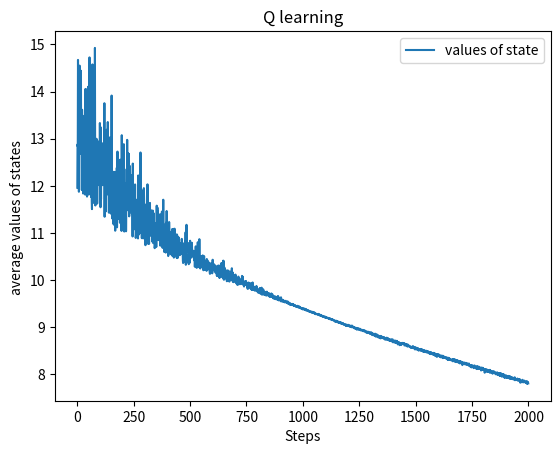

This figure's Python source:
#######################################################################
# Copyright (C)                                                       #
# 2016 - 2017 Shangtong Zhang([email redacted])           #
# 2016 Kenta Shimada([email redacted])                         #
# Permission given to modify the code as long as you keep this        #
# declaration at the top                                              #
#######################################################################

#############################
# [redacted]

#after modification, this correspond to the original baird's counter
#-example

###########################

from __future__ import print_function
import numpy as np
import matplotlib.pyplot as plt
from mpl_toolkits.mplot3d import Axes3D

# all states: state 0-5 are upper states
STATES = np.arange(0, 6)
# state 6 is lower state
LOWER_STATE = 5
# discount factor
DISCOUNT = 0.99

# each state is represented by a vector of length 6
FEATURE_SIZE = 7
FEATURES = np.zeros((len(STATES), FEATURE_SIZE))
# FEATURES[i,6] is w0 for state i
#FEATURES[i,0] is w1 for state i
for i in range(LOWER_STATE):
    FEATURES[i, i] = 2
    FEATURES[i, 6] = 1
FEATURES[LOWER_STATE, 5] = 1
FEATURES[LOWER_STATE, 6] = 2

# all possible actions
RED = 0
BLACK = 1
ACTIONS = [RED, BLACK]

# reward is always zero
REWARD = 0

# take @action at @state, return the new state
def takeAction(state, action):
    if action == BLACK:
        return LOWER_STATE
    return np.random.choice(STATES[: LOWER_STATE])

# target policy
def targetPolicy(state):
    return BLACK

# state distribution for the behavior policy
stateDistribution = np.ones(len(STATES)) / 6
stateDistributionMat = np.matrix(np.diag(stateDistribution))
# projection matrix for minimize MSVE
projectionMatrix = np.matrix(FEATURES) * \
                   np.linalg.pinv(np.matrix(FEATURES.T) * stateDistributionMat * np.matrix(FEATURES)) * \
                   np.matrix(FEATURES.T) * \
                   stateDistributionMat

# behavior policy
BEHAVIOR_BLACK_PROBABILITY = 1.0 / 6
def behaviorPolicy(state):
    if np.random.binomial(1, BEHAVIOR_BLACK_PROBABILITY) == 1:
        return BLACK
    return RED

""" this is my implementation, I think this is the Q learning
    note this only differ from the semiGradientOffPolicyTD()
    on the rho part
    this is quite converging down,which is good
    however, if this corresponds to the report,
    this should be going up
    like the semiGradientOffPolicyTD( so does that mean
     the author actually implemented  semiGradientOffPolicyTD() ?
     )
  """
def qlearning(state,theta,alpha):
    action = behaviorPolicy(state)
    nextState = takeAction(state,action)

    # delta=REWARD+DISCOUNT*np.dot(FEATURES[nextState, :], theta) -\
    # np.dot(FEATURES[state,:],theta)
    # theta +=alpha*delta*FEATURES[state,:]
    # if action == RED:
    #     rho = 0.0
    # else:
    #     rho = 1.0 / BEHAVIOR_BLACK_PROBABILITY
    rho=1
    delta = REWARD + DISCOUNT * np.dot(FEATURES[nextState, :], theta) - \
            np.dot(FEATURES[state, :], theta)
    delta *= rho * alpha
    # derivatives happen to be the same matrix due to the linearity
    theta += FEATURES[state, :] * delta

    return nextState
""" the ploting """
def qlearning_plot():
    # Initialize the theta

    temp=np.zeros(2000)
    for _ in range(10):
        theta = np.ones(FEATURE_SIZE)
        theta[6] = 10

        alpha = 0.01

        steps = 2000
        thetas = np.zeros((FEATURE_SIZE, steps))
        state = np.random.choice(STATES)
        states=np.zeros(2000)
        values=np.zeros(2000)
        for step in range(steps):
            state = qlearning(state, theta, alpha)
            thetas[:, step] = theta
            states[step]=state
            values[step]=np.dot(FEATURES[state,:],theta)
        temp+=values
    avg_val=temp/10.0
    global figureIndex
    plt.figure(figureIndex)
    figureIndex += 1
    # for i in range(FEATURE_SIZE):
    #     plt.plot(thetas[i, :], label='theta' + str(i + 1))
    plt.plot(avg_val,label="values of state")
    plt.xlabel('Steps')
    plt.ylabel('average values of states ')
    plt.title('Q learning')
    plt.legend()



# Semi-gradient off-policy temporal difference
# @state: current state
# @theta: weight for each component of the feature vector
# @alpha: step size
# @return: next state
def semiGradientOffPolicyTD(state, theta, alpha):
    action = behaviorPolicy(state)
    nextState = takeAction(state, action)
    # get the importance ratio
    if action == RED:
        rho = 0.0
    else:
        rho = 1.0 / BEHAVIOR_BLACK_PROBABILITY
    delta = REWARD + DISCOUNT * np.dot(FEATURES[nextState, :], theta) - \
            np.dot(FEATURES[state, :], theta)
    delta *= rho * alpha
    # derivatives happen to be the same matrix due to the linearity
    theta += FEATURES[state, :] * delta
    return nextState



# Figure 11.2(left), semi-gradient off-policy TD
def figure11_2_a():
    # Initialize the theta
    theta = np.ones(FEATURE_SIZE)
    theta[6] = 10

    alpha = 0.01

    steps = 1000
    thetas = np.zeros((FEATURE_SIZE, steps))
    state = np.random.choice(STATES)
    for step in range(steps):
        state = semiGradientOffPolicyTD(state, theta, alpha)
        thetas[:, step] = theta

    global figureIndex
    plt.figure(figureIndex)
    figureIndex += 1
    for i in range(FEATURE_SIZE):
        plt.plot(thetas[i, :], label='theta' + str(i + 1))
    plt.xlabel('Steps')
    plt.ylabel('Theta value')
    plt.title('semi-gradient off-policy TD')
    plt.legend()

# Semi-gradient DP
# @theta: weight for each component of the feature vector
# @alpha: step size
def semiGradientDP(theta, alpha):
    delta = 0.0
    # go through all the states
    for currentState in STATES:
        expectedReturn = 0.0
        # compute bellman error for each state
        for nextState in STATES:
            if nextState == LOWER_STATE:
                expectedReturn += REWARD + DISCOUNT * np.dot(theta, FEATURES[nextState, :])
        bellmanError = expectedReturn - np.dot(theta, FEATURES[currentState, :])
        # accumulate gradients
        delta += bellmanError * FEATURES[currentState, :]
    # derivatives happen to be the same matrix due to the linearity
    theta += alpha / len(STATES) * delta

# temporal difference with gradient correction
# @state: current state
# @theta: weight of each component of the feature vector
# @weight: auxiliary trace for gradient correction
# @alpha: step size of @theta
# @beta: step size of @weight
def TDC(state, theta, weight, alpha, beta):
    action = behaviorPolicy(state)
    nextState = takeAction(state, action)
    # get the importance ratio
    if action == RED:
        rho = 0.0
    else:
        rho = 1.0 / BEHAVIOR_BLACK_PROBABILITY
    delta = REWARD + DISCOUNT * np.dot(FEATURES[nextState, :], theta) - \
            np.dot(FEATURES[state, :], theta)
    theta += alpha * rho * (delta * FEATURES[state, :] - DISCOUNT * FEATURES[nextState, :] * np.dot(FEATURES[state, :], weight))
    weight += beta * rho * (delta - np.dot(FEATURES[state, :], weight)) * FEATURES[state, :]
    return nextState

# expected temporal difference with gradient correction
# @theta: weight of each component of the feature vector
# @weight: auxiliary trace for gradient correction
# @alpha: step size of @theta
# @beta: step size of @weight
def expectedTDC(theta, weight, alpha, beta):
    for currentState in STATES:
        # When computing expected update target, if next state is not lower state, importance ratio will be 0,
        # so we can safely ignore this case and assume next state is always lower state
        delta = REWARD + DISCOUNT * np.dot(FEATURES[LOWER_STATE, :], theta) - np.dot(FEATURES[currentState, :], theta)
        rho = 1 / BEHAVIOR_BLACK_PROBABILITY
        # Under behavior policy, state distribution is uniform, so the probability for each state is 1.0 / len(STATES)
        expectedUpdateTheta = 1.0 / len(STATES) * BEHAVIOR_BLACK_PROBABILITY * rho * (
            delta * FEATURES[currentState, :] - DISCOUNT * FEATURES[LOWER_STATE, :] * np.dot(weight, FEATURES[currentState, :]))
        theta += alpha * expectedUpdateTheta
        expectedUpdateWeight = 1.0 / len(STATES) * BEHAVIOR_BLACK_PROBABILITY * rho * (
            delta - np.dot(weight, FEATURES[currentState, :])) * FEATURES[currentState, :]
        weight += beta * expectedUpdateWeight

    # if *accumulate* expected update and actually apply update here, then it's synchronous
    # theta += alpha * expectedUpdateTheta
    # weight += beta * expectedUpdateWeight

# interest is 1 for every state
INTEREST = 1

# expected update of ETD
# @theta: weight of each component of the feature vector
# @emphasis: current emphasis
# @alpha: step size of @theta
# @return: expected next emphasis
def expectedEmphaticTD(theta, emphasis, alpha):
    # we perform synchronous update for both theta and emphasis
    expectedUpdate = 0
    expectedNextEmphasis = 0.0
    # go through all the states
    for state in STATES:
        # compute rho(t-1)
        if state == LOWER_STATE:
            rho = 1.0 / BEHAVIOR_BLACK_PROBABILITY
        else:
            rho = 0
        # update emphasis
        nextEmphasis = DISCOUNT * rho * emphasis + INTEREST
        expectedNextEmphasis += nextEmphasis
        # When computing expected update target, if next state is not lower state, importance ratio will be 0,
        # so we can safely ignore this case and assume next state is always lower state
        nextState = LOWER_STATE
        delta = REWARD + DISCOUNT * np.dot(FEATURES[nextState, :], theta) - np.dot(FEATURES[state, :], theta)
        expectedUpdate += 1.0 / len(STATES) * BEHAVIOR_BLACK_PROBABILITY * nextEmphasis * 1 / BEHAVIOR_BLACK_PROBABILITY * delta * FEATURES[state, :]
    theta += alpha * expectedUpdate
    return expectedNextEmphasis / len(STATES)

# compute RMSVE for a value function parameterized by @theta
# true value function is always 0 in this example
def computeRMSVE(theta):
    return np.sqrt(np.dot(np.power(np.dot(FEATURES, theta), 2), stateDistribution))

# compute RMSPBE for a value function parameterized by @theta
# true value function is always 0 in this example
def computeRMSPBE(theta):
    bellmanError = np.zeros(len(STATES))
    for state in STATES:
        for nextState in STATES:
            if nextState == LOWER_STATE:
                bellmanError[state] += REWARD + DISCOUNT * np.dot(theta, FEATURES[nextState, :]) - np.dot(theta, FEATURES[state, :])
    bellmanError = np.dot(np.asarray(projectionMatrix), bellmanError)
    return np.sqrt(np.dot(np.power(bellmanError, 2), stateDistribution))

figureIndex = 0

# Figure 11.2(right), semi-gradient DP
def figure11_2_b():
    # Initialize the theta
    theta = np.ones(FEATURE_SIZE)
    theta[6] = 10

    alpha = 0.01

    sweeps = 1000
    thetas = np.zeros((FEATURE_SIZE, sweeps))
    for sweep in range(sweeps):
        semiGradientDP(theta, alpha)
        thetas[:, sweep] = theta

    global figureIndex
    plt.figure(figureIndex)
    figureIndex += 1
    for i in range(FEATURE_SIZE):
        plt.plot(thetas[i, :], label='theta' + str(i + 1))
    plt.xlabel('Sweeps')
    plt.ylabel('Theta value')
    plt.title('semi-gradient DP')
    plt.legend()

# Figure 11.6(left), temporal difference with gradient correction
def figure11_6_a():
    # Initialize the theta
    theta = np.ones(FEATURE_SIZE)
    theta[6] = 10
    weight = np.zeros(FEATURE_SIZE)

    alpha = 0.005
    beta = 0.05

    steps = 1000
    thetas = np.zeros((FEATURE_SIZE, steps))
    RMSVE = np.zeros(steps)
    RMSPBE = np.zeros(steps)
    state = np.random.choice(STATES)
    for step in range(steps):
        state = TDC(state, theta, weight, alpha, beta)
        thetas[:, step] = theta
        RMSVE[step] = computeRMSVE(theta)
        RMSPBE[step] = computeRMSPBE(theta)

    global figureIndex
    plt.figure(figureIndex)
    figureIndex += 1
    for i in range(FEATURE_SIZE):
        plt.plot(thetas[i, :], label='theta' + str(i + 1))
    plt.plot(RMSVE, label='RMSVE')
    plt.plot(RMSPBE, label='RMSPBE')
    plt.xlabel('Steps')
    plt.title('TDC')
    plt.legend()

# Figure 11.6(right), expected temporal difference with gradient correction
def figure11_6_b():
    # Initialize the theta
    theta = np.ones(FEATURE_SIZE)
    theta[6] = 10
    weight = np.zeros(FEATURE_SIZE)

    alpha = 0.005
    beta = 0.05

    sweeps = 1000
    thetas = np.zeros((FEATURE_SIZE, sweeps))
    RMSVE = np.zeros(sweeps)
    RMSPBE = np.zeros(sweeps)
    for sweep in range(sweeps):
        expectedTDC(theta, weight, alpha, beta)
        thetas[:, sweep] = theta
        RMSVE[sweep] = computeRMSVE(theta)
        RMSPBE[sweep] = computeRMSPBE(theta)

    global figureIndex
    plt.figure(figureIndex)
    figureIndex += 1
    for i in range(FEATURE_SIZE):
        plt.plot(thetas[i, :], label='theta' + str(i + 1))
    plt.plot(RMSVE, label='RMSVE')
    plt.plot(RMSPBE, label='RMSPBE')
    plt.xlabel('Sweeps')
    plt.title('Expected TDC')
    plt.legend()

# Figure 11.7, expected ETD
def figure11_7():
    # Initialize the theta
    theta = np.ones(FEATURE_SIZE)
    theta[6] = 10

    alpha = 0.03

    sweeps = 1000
    thetas = np.zeros((FEATURE_SIZE, sweeps))
    RMSVE = np.zeros(sweeps)
    emphasis = 0.0
    for sweep in range(sweeps):
        emphasis = expectedEmphaticTD(theta, emphasis, alpha)
        thetas[:, sweep] = theta
        RMSVE[sweep] = computeRMSVE(theta)

    global figureIndex
    plt.figure(figureIndex)
    figureIndex += 1
    for i in range(FEATURE_SIZE):
        plt.plot(thetas[i, :], label='theta' + str(i + 1))
    plt.plot(RMSVE, label='RMSVE')
    plt.xlabel('Sweeps')
    plt.title('emphatic TD')
    plt.legend()

if __name__ == '__main__':
    # figure11_2_a()
    # figure11_2_b()
    # figure11_6_a()
    # figure11_6_b()
    # figure11_7()
    qlearning_plot()
    plt.show()
